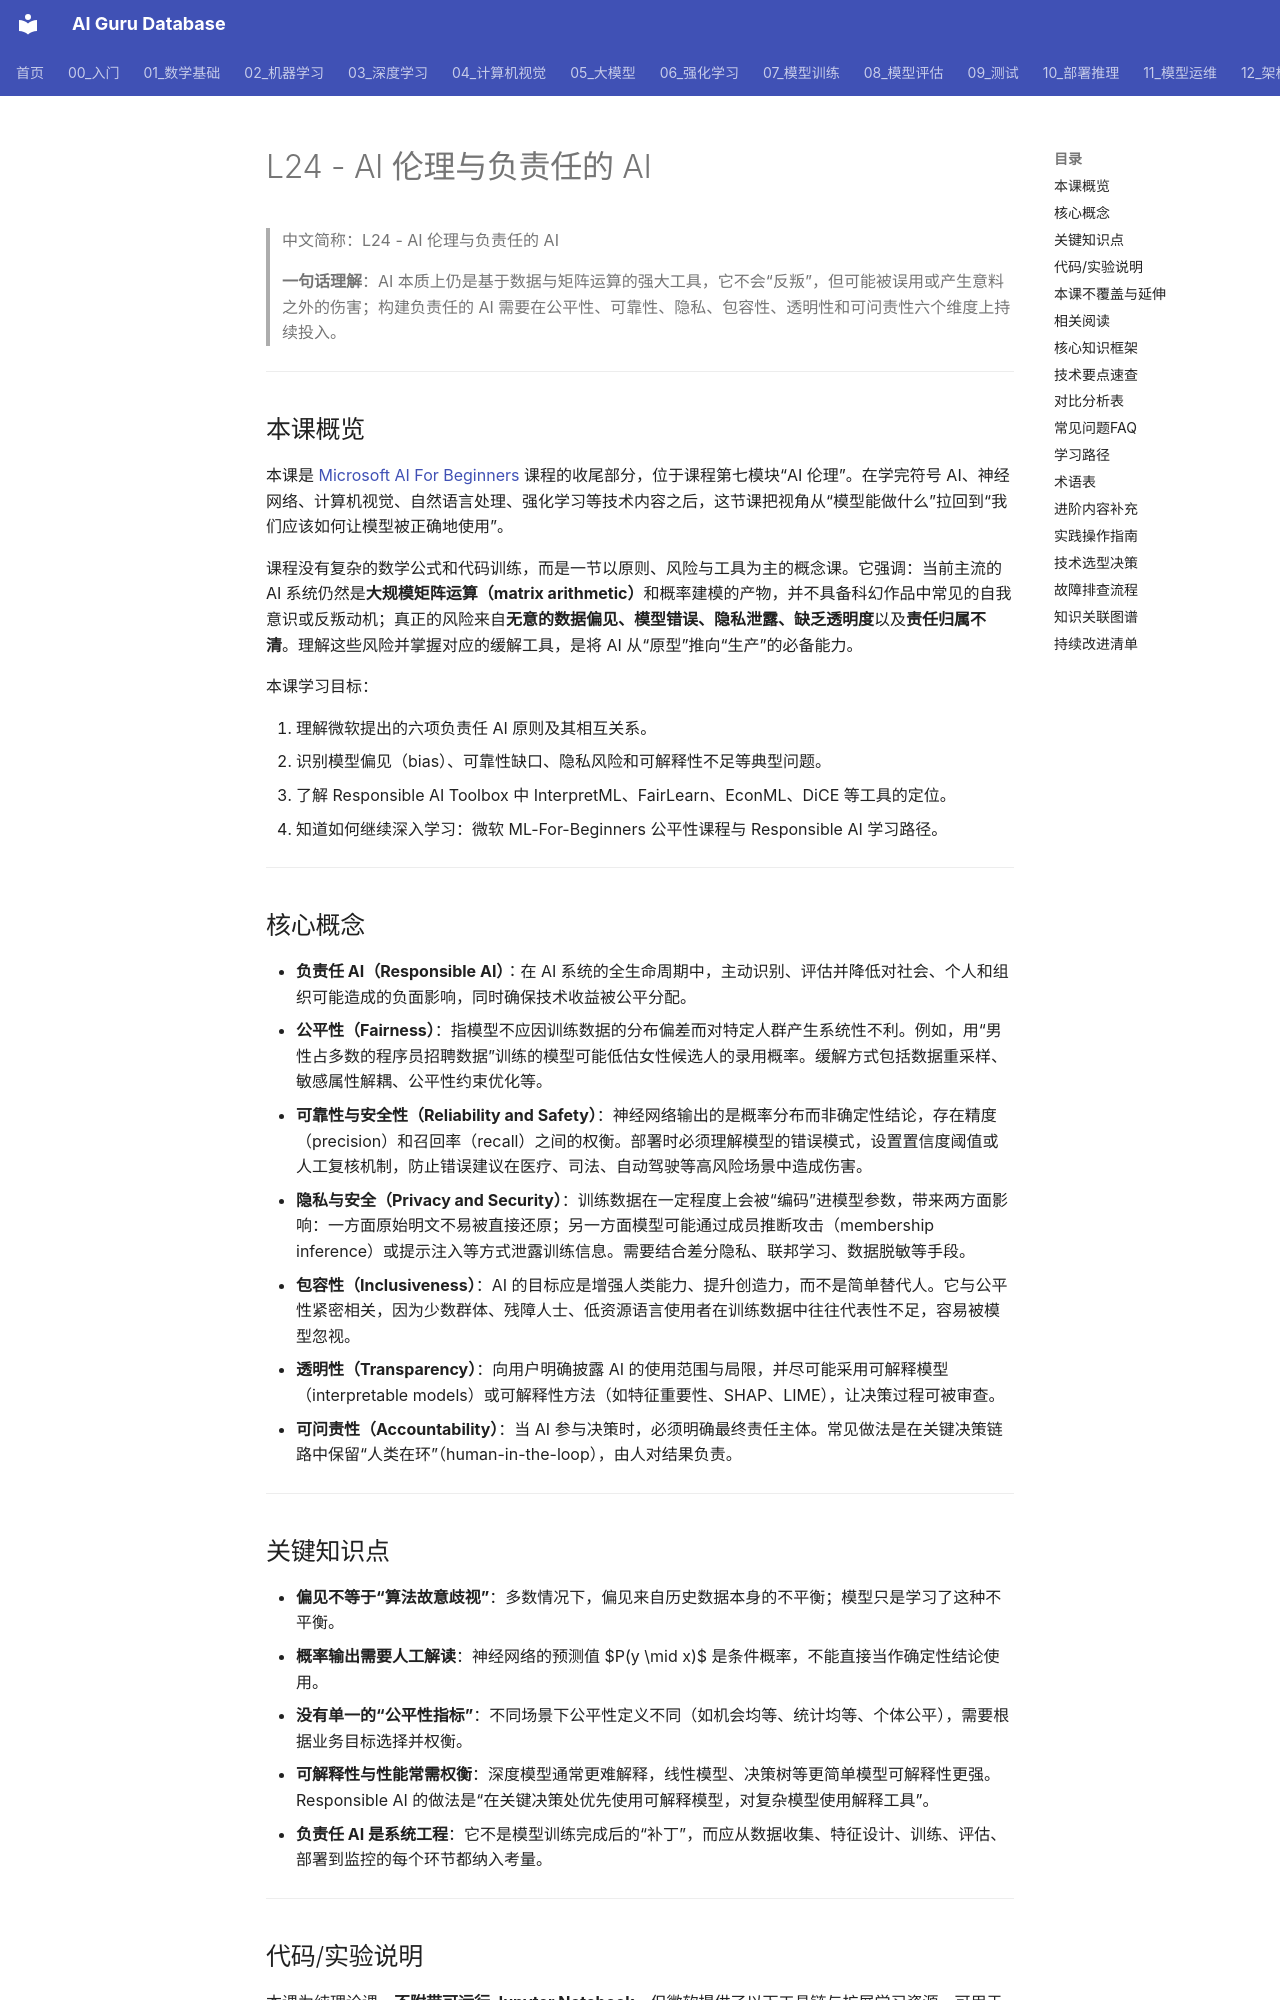

repository: ai-guru-global/ai-guru-database · page: 90_学习/03_课程资源/microsoft/05_L24_AI伦理_and_Responsible_AI/index.html · generator: mkdocs

---
title: "L24 - AI 伦理与负责任的 AI"
category: "90-learn-courses-microsoft"
tags: ["microsoft-ai-course", "ai-ethics", "responsible-ai", "fairness", "ai-governance"]
summary: "微软 AI For Beginners 第 24 课：AI 是强大工具，既可造福也可能被误用；课程围绕微软负责任 AI 的六大原则与 Responsible AI Toolbox 工具链，讲解如何在开发全流程中构建公平、安全、透明、可问责的 AI 系统。"
source_url: "https://raw.githubusercontent.com/microsoft/AI-For-Beginners/main/lessons/7-Ethics/README.md"
created: "2026-06-12"
updated: "2026-06-12"
tier: supporting
aliases:
  - "L24 Ai Ethics And Responsible Ai"
  - "L24 AI Ethics and Responsible AI"
  - L24_AI_Ethics_and_Responsible_AI
sources: []

name_zh: "L24 - AI 伦理与负责任的 AI"
---
# L24 - AI 伦理与负责任的 AI

> 中文简称：L24 - AI 伦理与负责任的 AI

> **一句话理解**：AI 本质上仍是基于数据与矩阵运算的强大工具，它不会“反叛”，但可能被误用或产生意料之外的伤害；构建负责任的 AI 需要在公平性、可靠性、隐私、包容性、透明性和可问责性六个维度上持续投入。

---

## 本课概览

本课是 [Microsoft AI For Beginners](https://microsoft.github.io/AI-For-Beginners/) 课程的收尾部分，位于课程第七模块“AI 伦理”。在学完符号 AI、神经网络、计算机视觉、自然语言处理、强化学习等技术内容之后，这节课把视角从“模型能做什么”拉回到“我们应该如何让模型被正确地使用”。

课程没有复杂的数学公式和代码训练，而是一节以原则、风险与工具为主的概念课。它强调：当前主流的 AI 系统仍然是**大规模矩阵运算（matrix arithmetic）**和概率建模的产物，并不具备科幻作品中常见的自我意识或反叛动机；真正的风险来自**无意的数据偏见、模型错误、隐私泄露、缺乏透明度**以及**责任归属不清**。理解这些风险并掌握对应的缓解工具，是将 AI 从“原型”推向“生产”的必备能力。

本课学习目标：

1. 理解微软提出的六项负责任 AI 原则及其相互关系。
2. 识别模型偏见（bias）、可靠性缺口、隐私风险和可解释性不足等典型问题。
3. 了解 Responsible AI Toolbox 中 InterpretML、FairLearn、EconML、DiCE 等工具的定位。
4. 知道如何继续深入学习：微软 ML-For-Beginners 公平性课程与 Responsible AI 学习路径。

---
